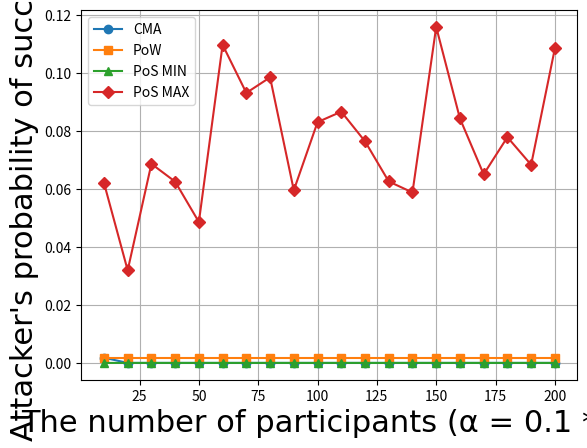

Generate this figure with matplotlib:
# -*- coding: UTF-8 -*-
import matplotlib.pyplot as plt
import matplotlib.font_manager as font_manager

x = [10,20,30,40,50,60,70,80,90,100,110,120,130,140,150,160,170,180,190,200]
cma = [1.81E-03, 1.26E-08, 6.04E-14, 0, 0, 1.11E-16, 0, 0, 0, 0, 0, 0, 0, 0, 0, 0, 0, 0, 0, 0]
pow = [0.00181433, 0.00181433, 0.00181433, 0.00181433, 0.00181433, 0.00181433, 0.00181433, 0.00181433, 0.00181433, 0.00181433, 0.00181433, 0.00181433, 0.00181433, 0.00181433, 0.00181433, 0.00181433, 0.00181433, 0.00181433, 0.00181433, 0.00181433]
pos_min = [1.71369E-07, 1.50567E-07, 1.18563E-07, 9.28125E-08, 5.43505E-07, 1.66108E-07, 1.1082E-07, 8.78001E-08, 1.34779E-07, 1.16977E-07, 6.00458E-08, 2.99466E-08, 3.51792E-08, 1.93022E-07, 8.07398E-08, 3.91085E-07, 6.40983E-08, 1.68062E-07, 9.24205E-08, 1.19346E-07]
pos_max = [0.062179807, 0.031964339, 0.068733723, 0.062590604, 0.048649673, 0.109818894, 0.093231417, 0.098593926, 0.059608734, 0.083136403, 0.086746997, 0.07651431, 0.062647708, 0.058852327, 0.116008609, 0.084398524, 0.065127185, 0.077944589, 0.068409233, 0.108559124]

fig, axes = plt.subplots()

# legendFont = font_manager.FontProperties(family='Times New Roman', weight='bold', style='normal', size=20)
xylabelFont = font_manager.FontProperties(family='Times New Roman', style='normal', size=22)
# legendFont = font_manager.FontProperties(family='Times New Roman', style='normal')
# xylabelFont = font_manager.FontProperties(family='Times New Roman', size=16)
csXYLabelFont = {'fontproperties': xylabelFont}
# axesFont = font_manager.FontProperties(family='Times New Roman', size=20)
# axesFont = font_manager.FontProperties(family='Times New Roman')
# csAxesFont = {'fontproperties': axesFont}

axes.plot(x, cma, marker="o", label="CMA")
axes.plot(x, pow, marker="s", label="PoW")
axes.plot(x, pos_min, marker="^", label=r"PoS MIN")
axes.plot(x, pos_max, marker="D", label=r"PoS MAX")

axes.set_xlabel("The number of participants (α = 0.1 * η)", **csXYLabelFont)
axes.set_ylabel("Attacker's probability of success", **csXYLabelFont)

# plt.xticks(**csAxesFont)
# plt.yticks(**csAxesFont)
# plt.legend(prop=legendFont, loc='upper left')
plt.legend()
plt.grid()
plt.show()
